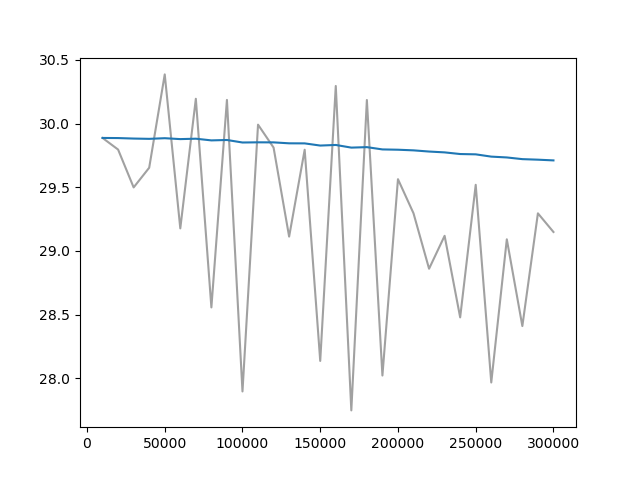

Values plotted in this chart, from the file beside it:
Wall time, Step, Value
1712520570, 10000, 29.89
1712520835, 20000, 29.8
1712521099, 30000, 29.5
1712521348, 40000, 29.65
1712521588, 50000, 30.39
1712521859, 60000, 29.18
1712522130, 70000, 30.19
1712522380, 80000, 28.56
1712522696, 90000, 30.19
1712522969, 100000, 27.9
1712523243, 110000, 29.99
1712523507, 120000, 29.81
1712523762, 130000, 29.11
1712524013, 140000, 29.79
1712524284, 150000, 28.14
1712524555, 160000, 30.3
1712524825, 170000, 27.75
1712525113, 180000, 30.18
1712525380, 190000, 28.02
1712525658, 200000, 29.56
1712525912, 210000, 29.29
1712526182, 220000, 28.86
1712526454, 230000, 29.12
1712526713, 240000, 28.48
1712526994, 250000, 29.52
1712527255, 260000, 27.97
1712527522, 270000, 29.09
1712527781, 280000, 28.41
1712528053, 290000, 29.29
1712528329, 300000, 29.15
